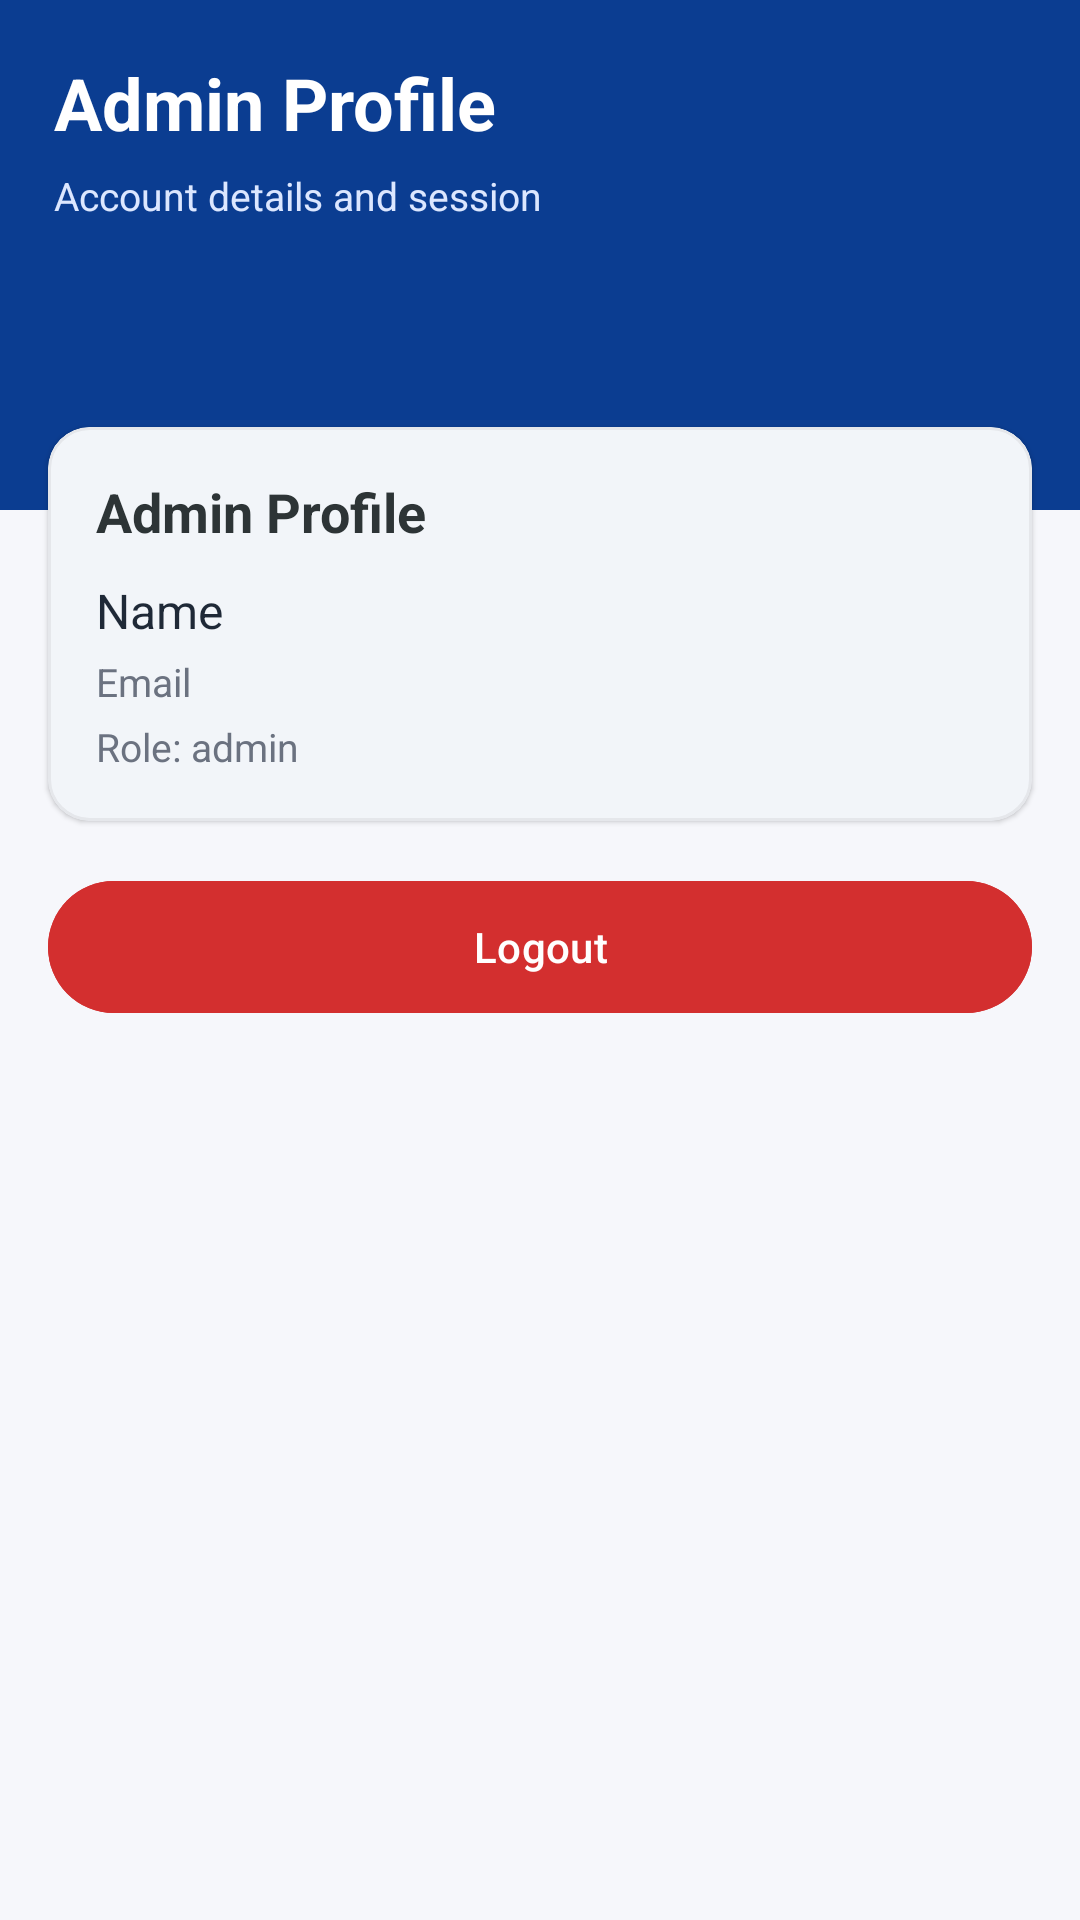

Reconstruct the res/layout file that produces this screen, plus the resources it refers to.
<!-- AndroidManifest.xml: application theme Theme.Campus_Sphere -->
<!-- res/layout/fragment_admin_profile.xml -->
<?xml version="1.0" encoding="utf-8"?>
<LinearLayout xmlns:android="http://schemas.android.com/apk/res/android"
    xmlns:app="http://schemas.android.com/apk/res-auto"
    android:layout_width="match_parent"
    android:layout_height="match_parent"
    android:orientation="vertical"
    android:background="@color/app_background">

    <FrameLayout
        android:layout_width="match_parent"
        android:layout_height="170dp">

        <View
            android:layout_width="match_parent"
            android:layout_height="match_parent"
            android:background="@color/app_primary" />

        <LinearLayout
            android:layout_width="match_parent"
            android:layout_height="match_parent"
            android:orientation="vertical"
            android:padding="18dp">

            <TextView
                android:layout_width="wrap_content"
                android:layout_height="wrap_content"
                android:text="Admin Profile"
                android:textStyle="bold"
                android:textSize="24sp"
                android:textColor="@color/white" />

            <TextView
                android:layout_width="wrap_content"
                android:layout_height="wrap_content"
                android:layout_marginTop="6dp"
                android:text="Account details and session"
                android:textSize="13sp"
                android:textColor="@color/app_primary_container" />
        </LinearLayout>
    </FrameLayout>

    <com.google.android.material.card.MaterialCardView
        android:layout_width="match_parent"
        android:layout_height="wrap_content"
        android:layout_marginTop="-28dp"
        android:layout_marginHorizontal="16dp"
        app:cardCornerRadius="14dp"
        app:cardElevation="1dp"
        app:strokeColor="@color/app_outline"
        app:strokeWidth="1dp"
        app:cardBackgroundColor="@color/app_surface">

        <LinearLayout
            android:layout_width="match_parent"
            android:layout_height="wrap_content"
            android:orientation="vertical"
            android:padding="16dp">

            <TextView
                android:layout_width="wrap_content"
                android:layout_height="wrap_content"
                android:text="Admin Profile"
                android:textStyle="bold"
                android:textSize="18sp"
                android:textColor="#2D3436" />

            <TextView
                android:id="@+id/tvAdminName"
                android:layout_width="wrap_content"
                android:layout_height="wrap_content"
                android:layout_marginTop="10dp"
                android:text="Name"
                android:textSize="16sp"
                android:textColor="@color/app_on_surface" />

            <TextView
                android:id="@+id/tvAdminEmail"
                android:layout_width="wrap_content"
                android:layout_height="wrap_content"
                android:layout_marginTop="4dp"
                android:text="Email"
                android:textSize="13sp"
                android:textColor="#6B7280" />

            <TextView
                android:id="@+id/tvAdminRole"
                android:layout_width="wrap_content"
                android:layout_height="wrap_content"
                android:layout_marginTop="4dp"
                android:text="Role: admin"
                android:textSize="13sp"
                android:textColor="#6B7280" />
        </LinearLayout>
    </com.google.android.material.card.MaterialCardView>

    <com.google.android.material.button.MaterialButton
        android:id="@+id/btnAdminLogout"
        android:layout_width="match_parent"
        android:layout_height="52dp"
        android:layout_marginTop="16dp"
        android:layout_marginHorizontal="16dp"
        android:text="Logout"
        android:textAllCaps="false"
        android:backgroundTint="#D32F2F"
        android:textColor="#FFFFFF" />

</LinearLayout>
<!-- resources referenced by this layout -->
<resources>
  <color name="app_background">#F6F7FB</color>
  <color name="app_on_surface">#1F2937</color>
  <color name="app_outline">#E5E7EB</color>
  <color name="app_primary">#0B3D91</color>
  <color name="app_primary_container">#DCE7FF</color>
  <color name="app_surface">#FFFFFF</color>
  <color name="white">#FFFFFFFF</color>
  <style name="Theme.Campus_Sphere" parent="Base.Theme.Campus_Sphere" />
  <style name="Base.Theme.Campus_Sphere" parent="Theme.Material3.DayNight.NoActionBar">
          <item name="colorPrimary">@color/app_primary</item>
          <item name="colorOnPrimary">@color/app_on_primary</item>
          <item name="colorPrimaryContainer">@color/app_primary_container</item>
          <item name="colorSecondary">@color/app_secondary</item>
          <item name="colorSecondaryContainer">@color/app_secondary_container</item>
          <item name="colorSurface">@color/app_surface</item>
          <item name="colorOnSurface">@color/app_on_surface</item>
          <item name="colorError">@color/app_error</item>
          <item name="android:windowBackground">@color/app_background</item>
          <item name="android:navigationBarColor">@color/app_surface</item>
      </style>
  <color name="app_on_primary">#FFFFFF</color>
  <color name="app_secondary">#00B894</color>
  <color name="app_secondary_container">#D6FFF4</color>
  <color name="app_error">#D63031</color>
</resources>
